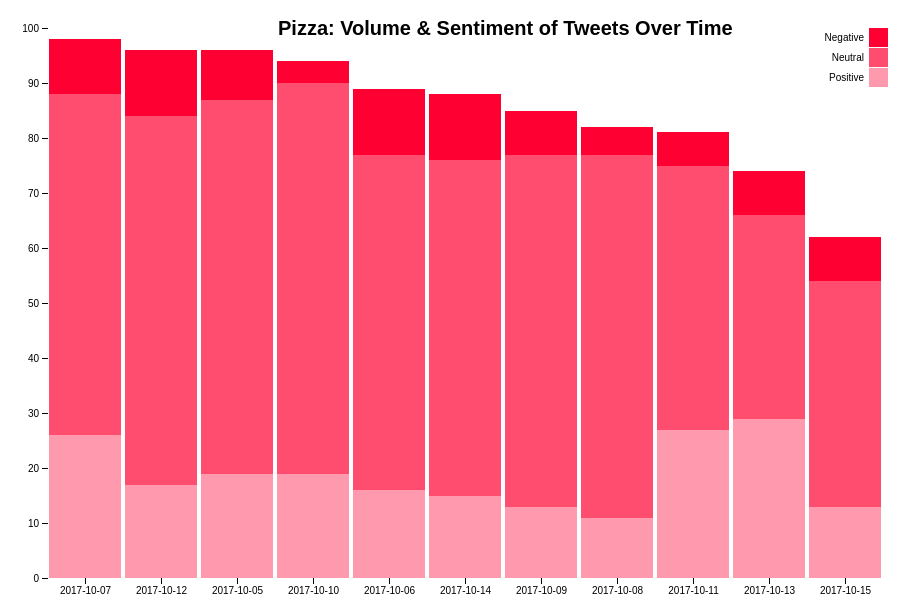
D3 v4 page, settled after 360 driven frames (6 s of simulated time); the page loaded 1 data file(s).



var svg = d3.select("svg"),
    margin = {top: 20, right: 20, bottom: 30, left: 40},
    width = +svg.attr("width") - margin.left - margin.right,
    height = +svg.attr("height") - margin.top - margin.bottom,
    g = svg.append("g").attr("transform", "translate(" + margin.left + "," + margin.top + ")");

var x = d3.scaleBand()
    .rangeRound([0, width])
    .paddingInner(0.05)
    .align(0.1);

var y = d3.scaleLinear()
    .rangeRound([height, 0]);

var z = d3.scaleOrdinal()
    .range(['#FF99AD','#FF4D70','#FF0033', '']);

d3.csv("sentiment_data.csv", function(d, i, columns) {
  for (i = 1, t = 0; i < columns.length; ++i) t += d[columns[i]] = +d[columns[i]];
  d.total = t;
  return d;
}, function(error, data) {
  if (error) throw error;

  var keys = data.columns.slice(1);


  data.sort(function(a, b) { return b.total - a.total; });
  x.domain(data.map(function(d) { return d.Sentiment; }));
  y.domain([0, d3.max(data, function(d) { return d.total; })]).nice();
  z.domain(keys);

  g.append("g")
    .selectAll("g")
    .data(d3.stack().keys(keys)(data))
    .enter().append("g")
      .attr("fill", function(d) { return z(d.key); })
    .selectAll("rect")
    .data(function(d) { return d; })
    .enter().append("rect")
      .attr("x", function(d) { return x(d.data.Sentiment); })
      .attr("y", function(d) { return y(d[1]); })
      .attr("height", function(d) { return y(d[0]) - y(d[1]); })
      .attr("width", x.bandwidth());

  g.append("g")
      .attr("class", "axis")
      .attr("transform", "translate(0," + height + ")")
      .call(d3.axisBottom(x));

  g.append("g")
      .attr("class", "axis")
      .call(d3.axisLeft(y).ticks(null, "s"))
    .append("text")
      .attr("x", 230)
      .attr("y", y(y.ticks().pop()) + 0.5)
      .attr("dy", "0.32em")
      .attr("fill", "#000")
      .attr("font-weight", "bold")
      .style("font-size", "20px")
      .attr("text-anchor", "start")
      .text(keys.slice()[3] + ": Volume & Sentiment of Tweets Over Time ");

  keys.splice(3, 1)

  var legend = g.append("g")
      .attr("font-family", "sans-serif")
      .attr("font-size", 10)
      .attr("text-anchor", "end")
    .selectAll("g")
    .data(keys.slice().reverse())
    .enter().append("g")
      .attr("transform", function(d, i) { return "translate(0," + i * 20 + ")"; });

  legend.append("rect")
      .attr("x", width - 19)
      .attr("width", 19)
      .attr("height", 19)
      .attr("fill", z);

  legend.append("text")
      .attr("x", width - 24)
      .attr("y", 9.5)
      .attr("dy", "0.32em")
      .text(function(d) { return d; });
});



### data: sentiment_data.csv
Sentiment, Positive, Neutral, Negative, Pizza
2017-10-14, 15, 61, 12, 0
2017-10-15, 13, 41, 8, 0
2017-10-10, 19, 71, 4, 0
2017-10-11, 27, 48, 6, 0
2017-10-12, 17, 67, 12, 0
2017-10-13, 29, 37, 8, 0
2017-10-09, 13, 64, 8, 0
2017-10-08, 11, 66, 5, 0
2017-10-07, 26, 62, 10, 0
2017-10-06, 16, 61, 12, 0
2017-10-05, 19, 68, 9, 0